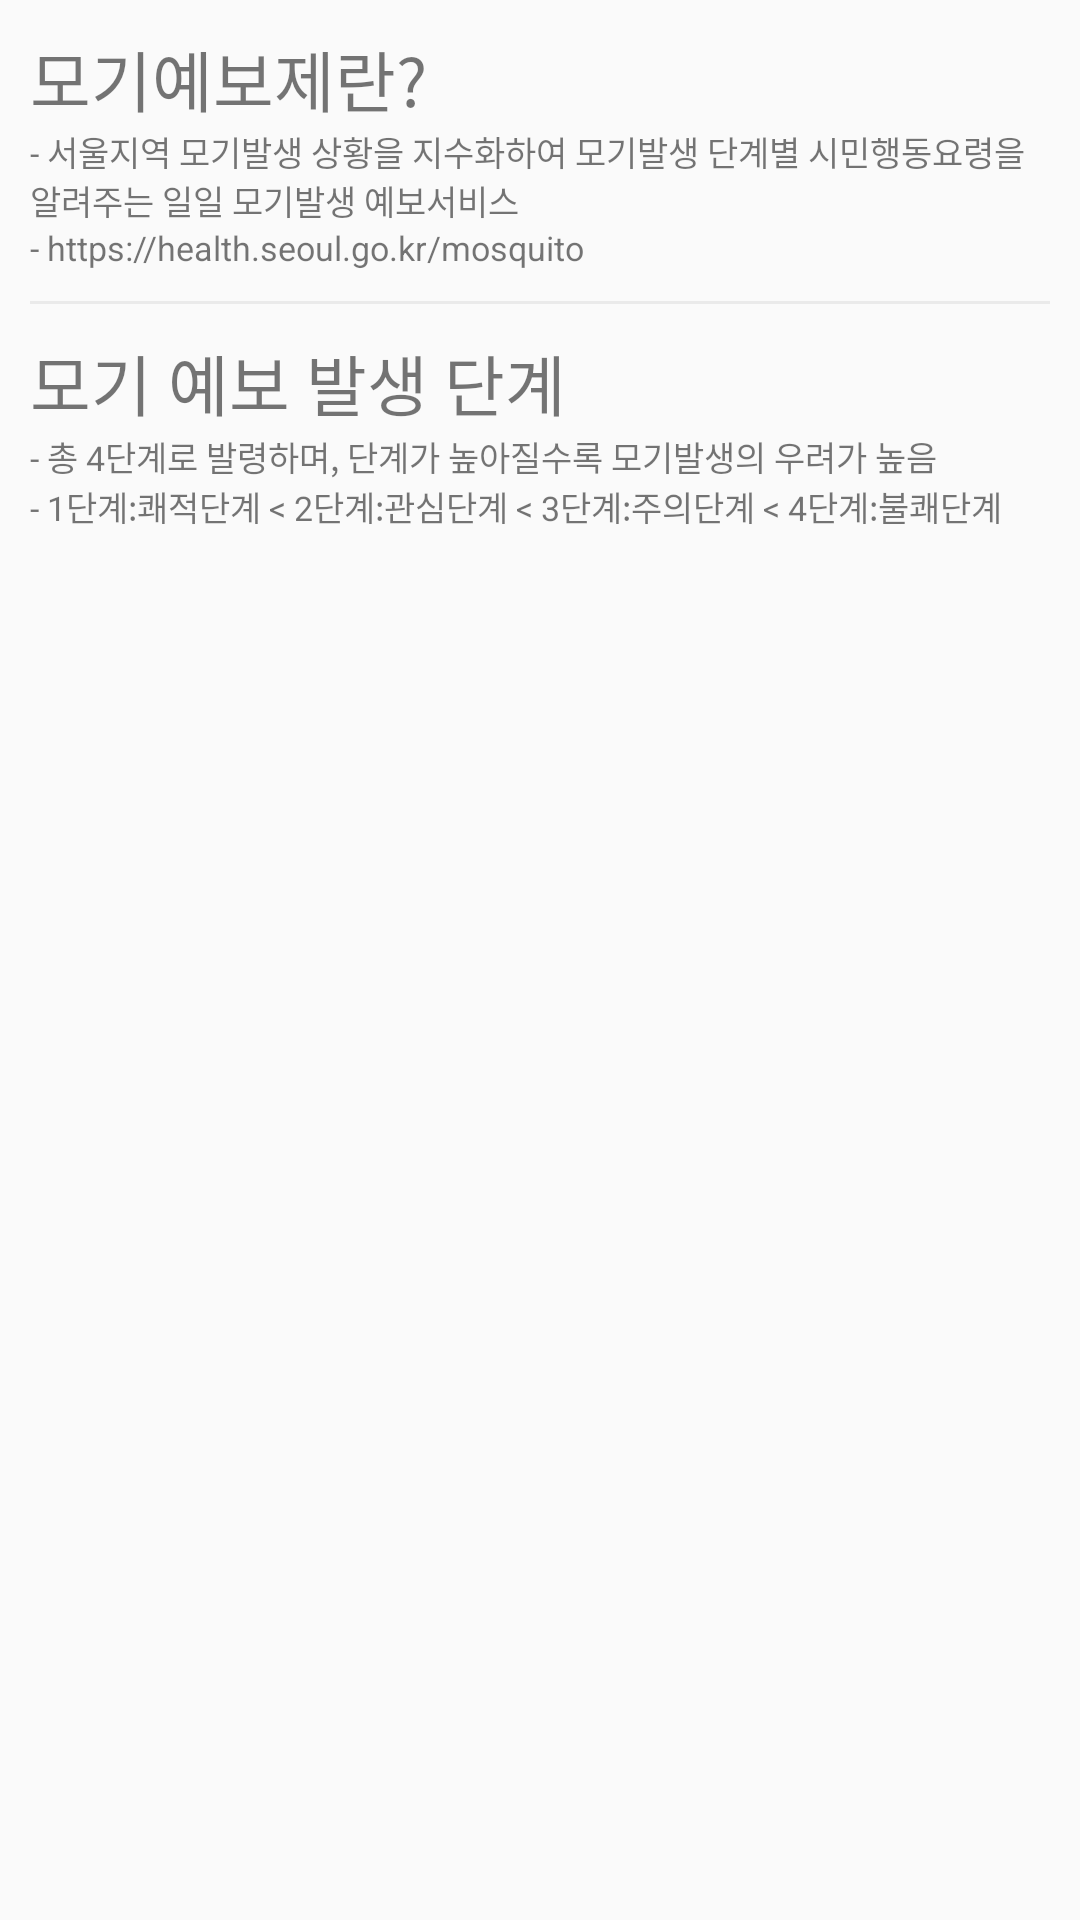

The Android layout XML behind this screen, and the referenced resources:
<!-- AndroidManifest.xml: application theme AppTheme -->
<!-- res/layout/view_coping_header.xml -->
<?xml version="1.0" encoding="utf-8"?>
<LinearLayout xmlns:android="http://schemas.android.com/apk/res/android"
    android:layout_width="wrap_content"
    android:layout_height="wrap_content"
    android:orientation="vertical">

    <LinearLayout
        android:layout_width="wrap_content"
        android:layout_height="wrap_content"
        android:orientation="vertical"
        android:padding="10dp">

        <TextView
            android:layout_width="wrap_content"
            android:layout_height="wrap_content"
            android:text="모기예보제란?"
            android:textSize="22dp" />

        <TextView
            android:layout_width="wrap_content"
            android:layout_height="wrap_content"
            android:text="- 서울지역 모기발생 상황을 지수화하여 모기발생 단계별 시민행동요령을 알려주는 일일 모기발생 예보서비스"
            android:textSize="11.3dp" />

        <TextView
            android:id="@+id/link"
            android:layout_width="wrap_content"
            android:layout_height="wrap_content"
            android:text="- https://health.seoul.go.kr/mosquito "
            android:textSize="11.3dp" />

    </LinearLayout>

    <View
        android:id="@+id/menus_divider"
        android:layout_width="match_parent"
        android:layout_height="1dp"
        android:layout_marginLeft="10dp"
        android:layout_marginRight="10dp"
        android:background="@color/divider_line_color" />

    <LinearLayout
        android:layout_width="wrap_content"
        android:layout_height="wrap_content"
        android:orientation="vertical"
        android:padding="10dp">

        <TextView
            android:layout_width="wrap_content"
            android:layout_height="wrap_content"
            android:text="모기 예보 발생 단계"
            android:textSize="22dp" />

        <TextView
            android:layout_width="wrap_content"
            android:layout_height="wrap_content"
            android:text="- 총 4단계로 발령하며, 단계가 높아질수록 모기발생의 우려가 높음"
            android:textSize="11.3dp" />

        <TextView
            android:layout_width="wrap_content"
            android:layout_height="wrap_content"
            android:text="@string/step_info"
            android:textSize="11.3dp" />

    </LinearLayout>
</LinearLayout>
<!-- resources referenced by this layout -->
<resources>
  <color name="divider_line_color">#EAEAEA</color>
  <string name="step_info">- 1단계:쾌적단계 &lt; 2단계:관심단계 &lt; 3단계:주의단계 &lt; 4단계:불쾌단계</string>
  <style name="AppTheme" parent="Theme.AppCompat.Light.DarkActionBar">
          
          <item name="colorPrimary">@color/colorPrimary</item>
          <item name="colorPrimaryDark">@color/colorPrimaryDark</item>
          <item name="colorAccent">@color/colorAccent</item>
      </style>
  <color name="colorPrimary">#3F51B5</color>
  <color name="colorPrimaryDark">#303F9F</color>
  <color name="colorAccent">#FF4081</color>
</resources>
